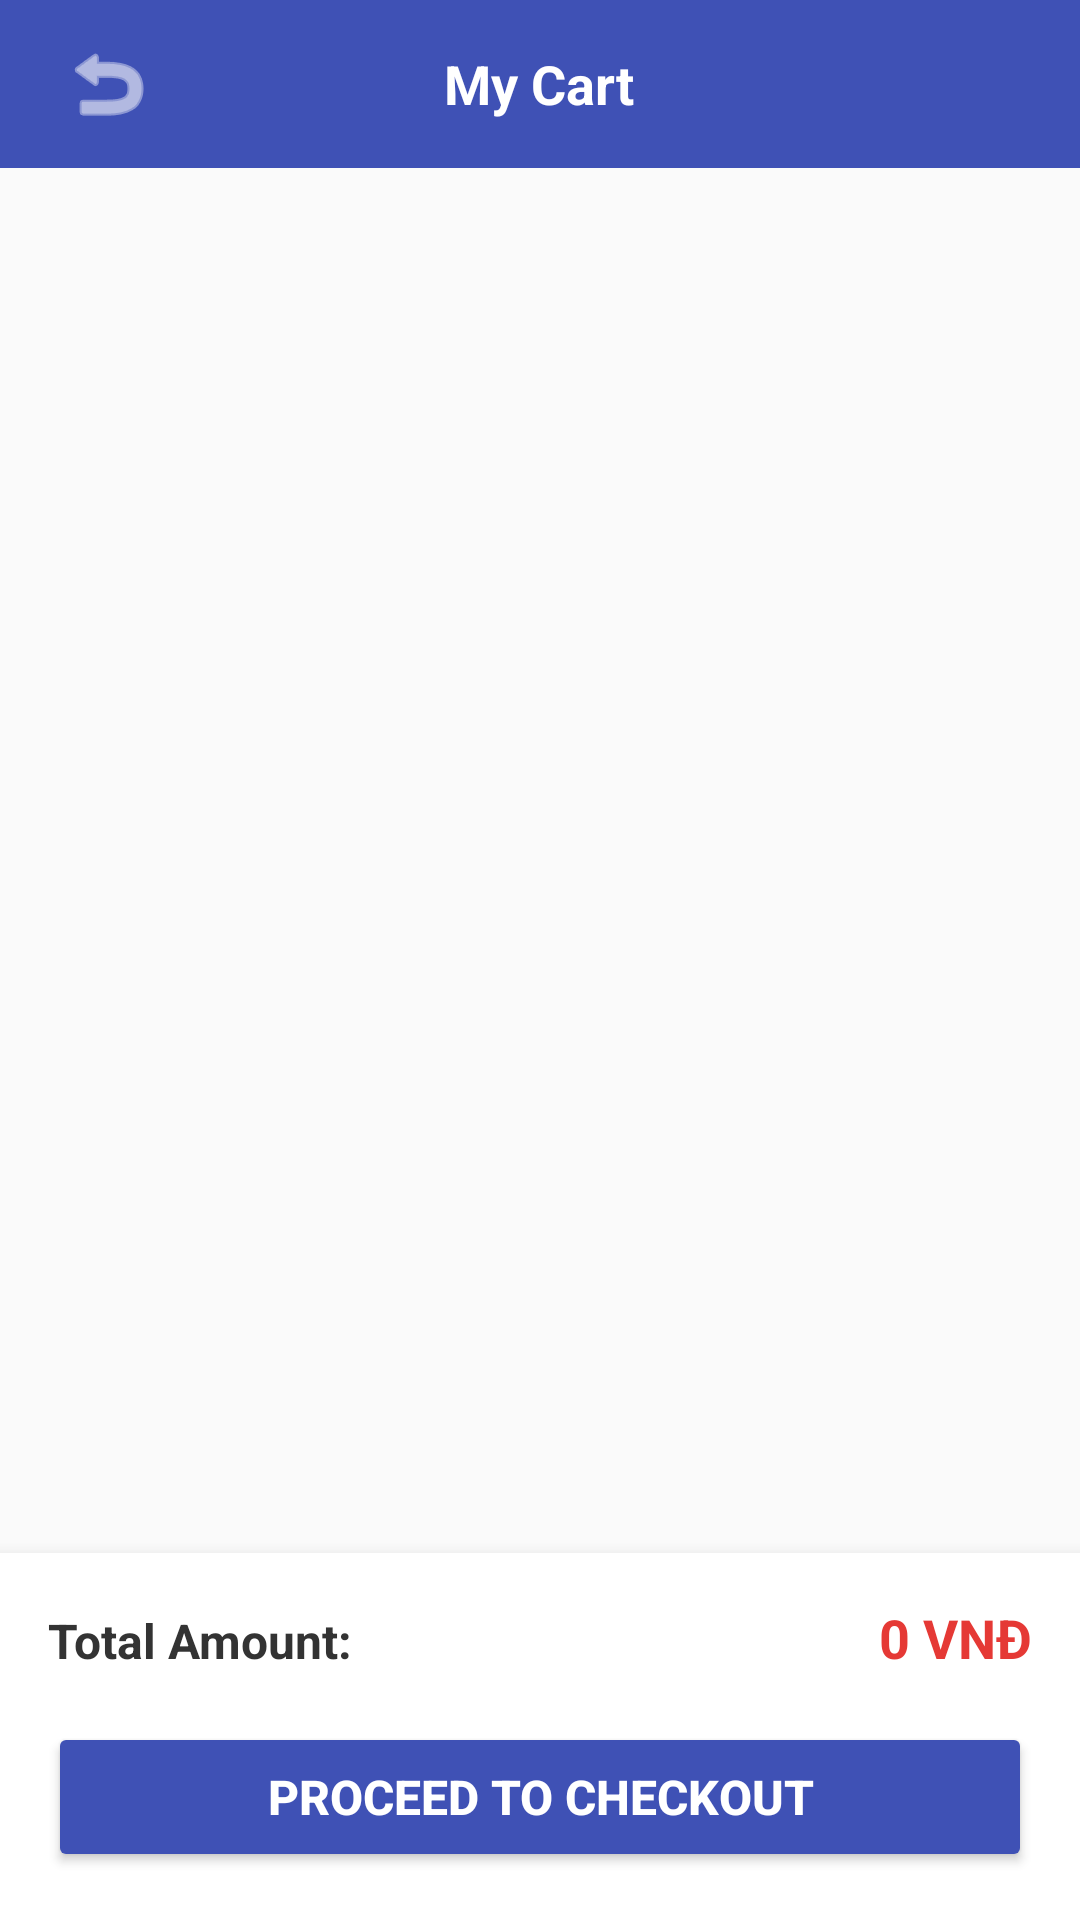

Layout XML and referenced resources for this Android screen:
<!-- AndroidManifest.xml: application theme Theme.K234112ehqv -->
<!-- res/layout/activity_customer_cart.xml -->
<?xml version="1.0" encoding="utf-8"?>
<LinearLayout xmlns:android="http://schemas.android.com/apk/res/android"
    xmlns:app="http://schemas.android.com/apk/res-auto"
    android:layout_width="match_parent"
    android:layout_height="match_parent"
    android:orientation="vertical"
    android:background="#FAFAFA"
    android:fitsSystemWindows="true">

    
    <RelativeLayout
        android:layout_width="match_parent"
        android:layout_height="56dp"
        android:background="#3F51B5"
        android:paddingHorizontal="16dp">

        <ImageButton
            android:id="@+id/btnCartBack"
            android:layout_width="40dp"
            android:layout_height="40dp"
            android:layout_centerVertical="true"
            android:background="?android:attr/selectableItemBackgroundBorderless"
            android:src="@android:drawable/ic_menu_revert"
            app:tint="#FFFFFF"
            android:contentDescription="Back" />

        <TextView
            android:layout_width="wrap_content"
            android:layout_height="wrap_content"
            android:layout_centerInParent="true"
            android:text="My Cart"
            android:textColor="#FFFFFF"
            android:textSize="18sp"
            android:textStyle="bold" />
    </RelativeLayout>

    <FrameLayout
        android:layout_width="match_parent"
        android:layout_height="0dp"
        android:layout_weight="1">

        <androidx.recyclerview.widget.RecyclerView
            android:id="@+id/rvCartItems"
            android:layout_width="match_parent"
            android:layout_height="match_parent"
            android:paddingVertical="8dp"
            app:layoutManager="androidx.recyclerview.widget.LinearLayoutManager" />

        <TextView
            android:id="@+id/txtEmptyCart"
            android:layout_width="wrap_content"
            android:layout_height="wrap_content"
            android:layout_gravity="center"
            android:text="Your cart is empty!"
            android:textColor="#888888"
            android:textSize="16sp"
            android:visibility="gone" />
    </FrameLayout>

    <LinearLayout
        android:layout_width="match_parent"
        android:layout_height="wrap_content"
        android:orientation="vertical"
        android:padding="16dp"
        android:background="#FFFFFF"
        android:elevation="8dp">

        <LinearLayout
            android:layout_width="match_parent"
            android:layout_height="wrap_content"
            android:orientation="horizontal"
            android:layout_marginBottom="16dp">

            <TextView
                android:layout_width="wrap_content"
                android:layout_height="wrap_content"
                android:text="Total Amount:"
                android:textColor="#333333"
                android:textSize="16sp"
                android:textStyle="bold" />

            <View
                android:layout_width="0dp"
                android:layout_height="0dp"
                android:layout_weight="1" />

            <TextView
                android:id="@+id/txtCartTotal"
                android:layout_width="wrap_content"
                android:layout_height="wrap_content"
                android:text="0 VNĐ"
                android:textColor="#E53935"
                android:textSize="18sp"
                android:textStyle="bold" />
        </LinearLayout>

        <Button
            android:id="@+id/btnCheckout"
            android:layout_width="match_parent"
            android:layout_height="50dp"
            android:text="PROCEED TO CHECKOUT"
            android:textColor="#FFFFFF"
            android:backgroundTint="#3F51B5"
            android:textSize="16sp"
            android:textStyle="bold" />
    </LinearLayout>

</LinearLayout>
<!-- resources referenced by this layout -->
<resources>
  <style name="Theme.K234112ehqv" parent="Base.Theme.K234112ehqv" />
  <style name="Base.Theme.K234112ehqv" parent="Theme.Material3.DayNight.NoActionBar">
          
          
      </style>
</resources>
